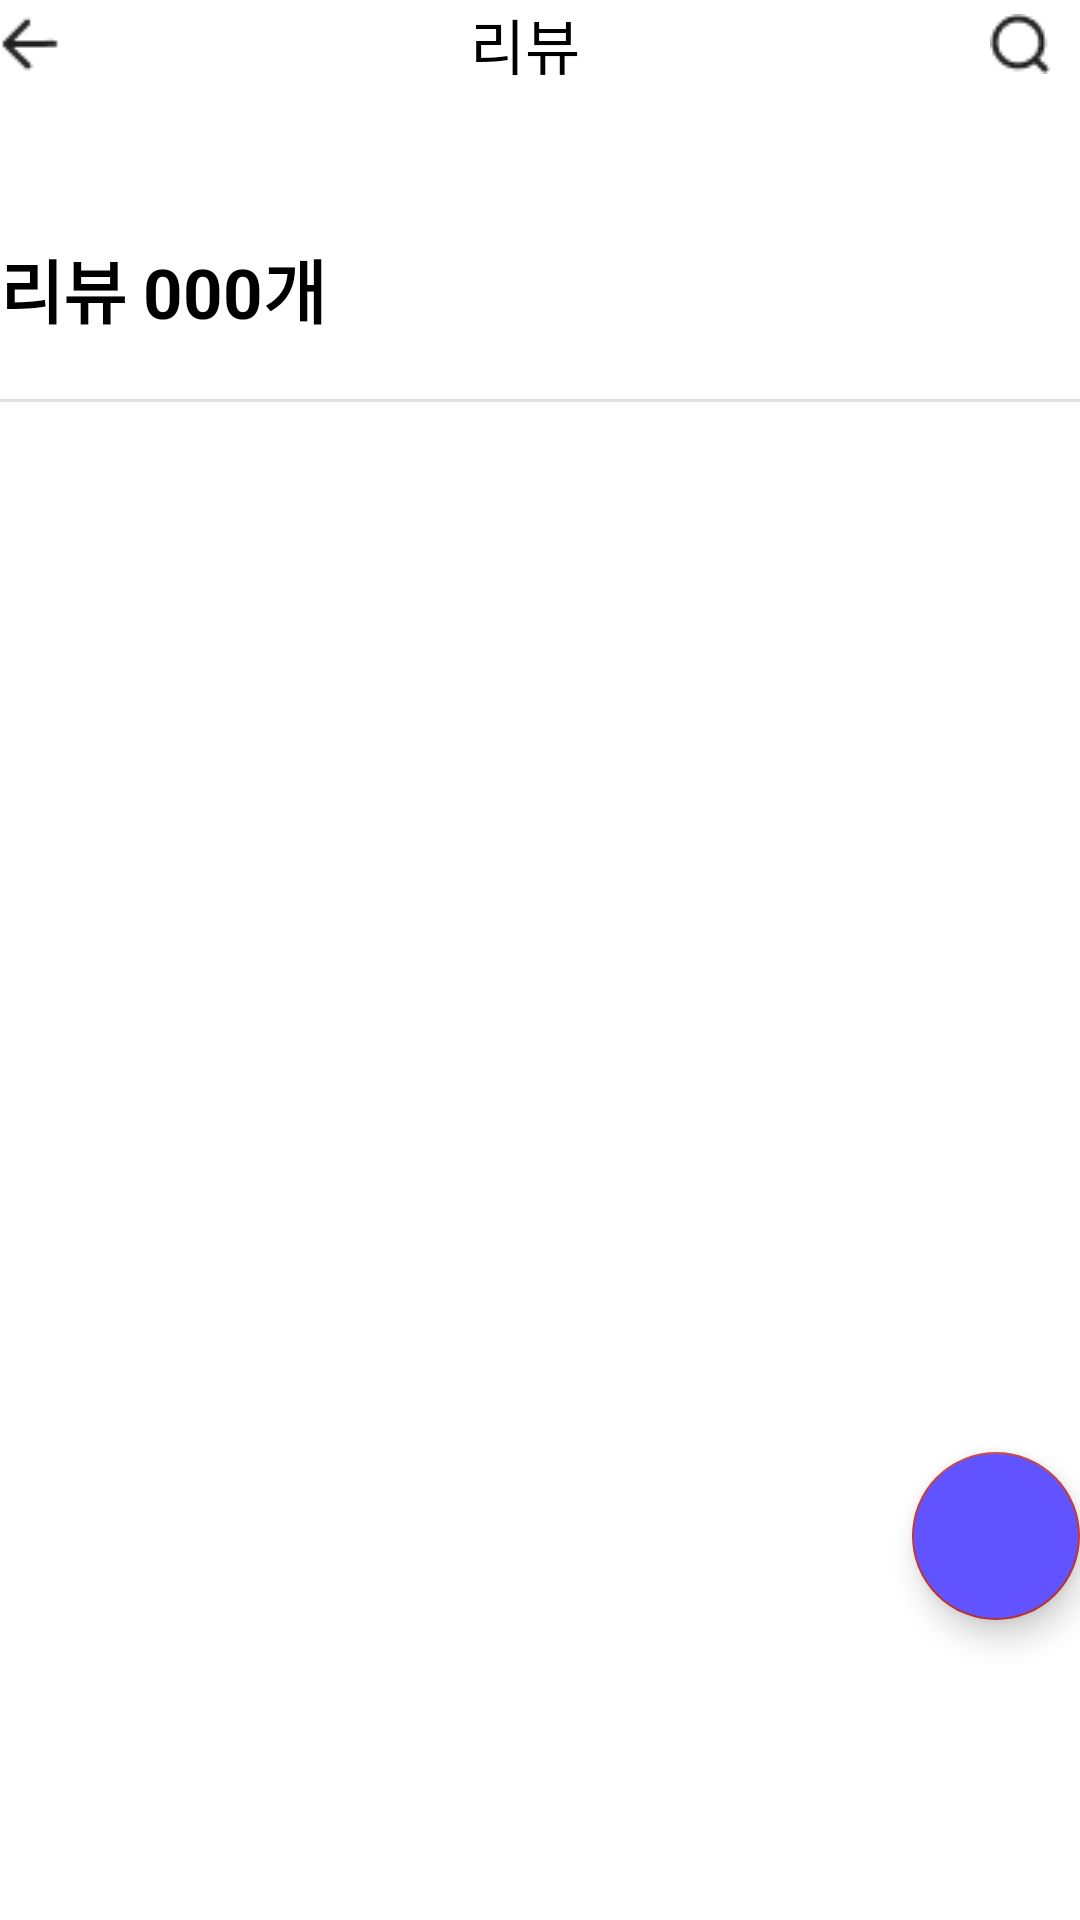

This screen was rendered from an Android layout file. Write that file and the resources it references.
<!-- AndroidManifest.xml: application theme Theme.Moody -->
<!-- res/layout/fragment_review.xml -->
<?xml version="1.0" encoding="utf-8"?>
<LinearLayout xmlns:android="http://schemas.android.com/apk/res/android"
    xmlns:tools="http://schemas.android.com/tools"
    android:layout_width="match_parent"
    android:layout_height="match_parent"
    xmlns:app="http://schemas.android.com/apk/res-auto"
    android:orientation="vertical"
    android:layout_marginTop="30sp"
    android:layout_marginStart="20sp"
    android:layout_marginEnd="20sp"
    tools:context=".Review">

    <LinearLayout
        android:layout_width="match_parent"
        android:layout_height="wrap_content"
        android:orientation="horizontal">

        <ImageButton
            android:id="@+id/btn_review_backward"
            android:layout_width="wrap_content"
            android:layout_height="wrap_content"
            android:src="@drawable/backward3"
            android:layout_gravity="center_vertical"
            android:background="@android:color/transparent"/>

        <TextView
            android:layout_width="match_parent"
            android:layout_height="wrap_content"
            android:layout_weight="2"
            android:text="리뷰"
            android:gravity="center"
            android:textColor="@color/gray_10"
            android:textSize="20sp"/>

        <ImageButton
            android:id="@+id/btn_search"
            android:layout_width="wrap_content"
            android:layout_height="wrap_content"
            android:src="@drawable/search"
            android:background="@android:color/transparent"
            android:layout_gravity="center_vertical"
            android:layout_marginEnd="10sp"/>
    </LinearLayout>

    <LinearLayout
        android:layout_width="match_parent"
        android:layout_height="wrap_content"
        android:orientation="horizontal"
        android:layout_marginTop="50sp">

        <TextView
            android:layout_width="wrap_content"
            android:layout_height="wrap_content"
            android:text="리뷰 "
            android:textColor="@color/gray_10"
            android:textSize="23sp"
            android:textStyle="bold"/>

        <TextView
            android:layout_width="wrap_content"
            android:layout_height="wrap_content"
            android:text="000"
            android:textColor="@color/gray_10"
            android:textSize="23sp"
            android:textStyle="bold"/>

        <TextView
            android:layout_width="wrap_content"
            android:layout_height="wrap_content"
            android:text="개"
            android:textColor="@color/gray_10"
            android:textSize="23sp"
            android:textStyle="bold"/>
    </LinearLayout>

    <com.google.android.material.divider.MaterialDivider
        android:layout_width="match_parent"
        android:layout_height="wrap_content"
        android:layout_marginTop="20sp"
        android:layout_marginBottom="20sp"/>

    <androidx.recyclerview.widget.RecyclerView
        android:id="@+id/rv_review"
        android:layout_width="match_parent"
        android:layout_height="wrap_content"/>

    <View
        android:layout_width="match_parent"
        android:layout_height="0dp"
        android:layout_weight="1"/>

    <com.google.android.material.floatingactionbutton.FloatingActionButton
        android:id="@+id/btn_add_review"
        android:layout_width="wrap_content"
        android:layout_height="wrap_content"
        android:src="@drawable/plus"
        android:backgroundTint="@color/normal"
        android:layout_gravity="end"
        app:tint="@null"
        android:layout_marginBottom="100dp"/>

</LinearLayout>
<!-- resources referenced by this layout -->
<resources>
  <color name="gray_10">#000000</color>
  <color name="normal">#6153FF</color>
  <!-- drawable backward3: png bitmap (drawable, 268 bytes) -->
  <!-- drawable search: png bitmap (drawable, 464 bytes) -->
  <style name="Theme.Moody" parent="Theme.MaterialComponents.DayNight.DarkActionBar">
          
          <item name="colorPrimary">  @color/purple_500</item>
          <item name="colorPrimaryVariant">@color/purple_700</item>
          <item name="colorOnPrimary">@color/white</item>
          
          <item name="colorSecondary">@color/teal_200</item>
          <item name="colorSecondaryVariant">@color/teal_700</item>
          <item name="colorOnSecondary">@color/black</item>
          
          <item name="android:statusBarColor">?attr/colorPrimaryVariant</item>
          
          <item name="color"> @color/non</item>
      </style>
  <color name="purple_500">#6153FF</color>
  <color name="purple_700">#A49CFF</color>
  <color name="white">#FFFFFF</color>
  <color name="teal_200">#C23535</color>
  <color name="teal_700">#FFD3D3</color>
  <color name="black">#000000</color>
  <color name="non">#00ff0000</color>
</resources>
